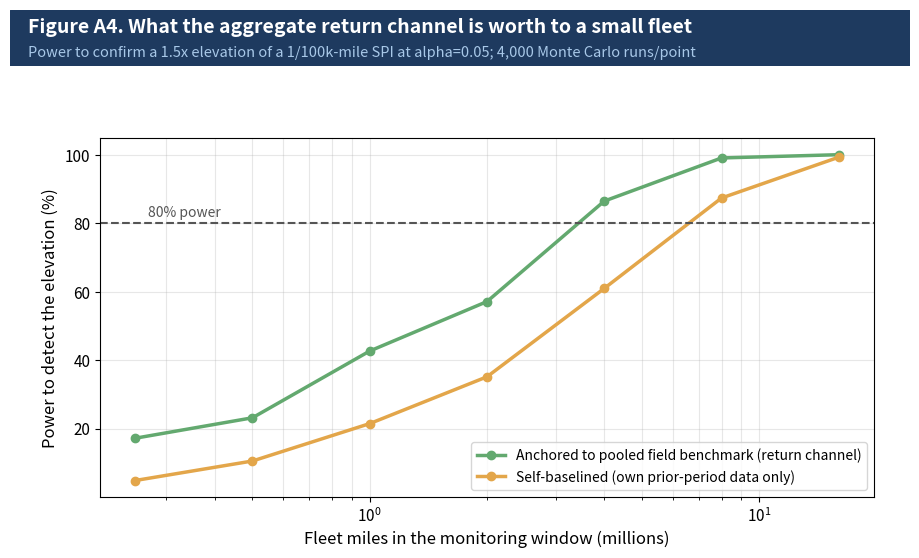

Reproduce this figure in Python. (Note: this script raises an exception after producing the figure.)
import numpy as np, matplotlib
matplotlib.use('Agg')
import matplotlib.pyplot as plt
from matplotlib.patches import Rectangle
from scipy.stats import poisson, binom
rng=np.random.default_rng(42)
NAVY='#1E3A5F'; GREEN='#63A96F'; AMBER='#E3A64A'; LBLUE='#A8C8E8'
def banner(fig,title,sub):
    ax=fig.add_axes([0,0.90,1,0.10]); ax.axis('off')
    ax.add_patch(Rectangle((0,0),1,1,color=NAVY,transform=ax.transAxes))
    ax.text(0.02,0.68,title,color='white',fontsize=14,fontweight='bold',va='center')
    ax.text(0.02,0.24,sub,color=LBLUE,fontsize=10.5,va='center')

# ---- A4: value of the aggregate return channel ----
base=1/100000.0; elev=1.5; alpha=0.05; NREP=4000
miles=np.array([0.25,0.5,1,2,4,8,16])*1e6
pow_bench=[]; pow_self=[]
for M in miles:
    lam0=base*M
    crit=poisson.ppf(1-alpha,lam0)     # one-sample test vs known benchmark
    pow_bench.append((rng.poisson(elev*lam0,NREP)>crit).mean())
    # self-baselined: compare this period vs own equal-length prior period (binomial conditional test)
    det=0
    for _ in range(NREP):
        x_prev=rng.poisson(lam0); x_now=rng.poisson(elev*lam0)
        n=x_prev+x_now
        if n>0 and binom.sf(x_now-1,n,0.5)<alpha: det+=1
    pow_self.append(det/NREP)
fig=plt.figure(figsize=(9,5.6),dpi=180)
banner(fig,'Figure A4. What the aggregate return channel is worth to a small fleet',
       'Power to confirm a 1.5x elevation of a 1/100k-mile SPI at alpha=0.05; 4,000 Monte Carlo runs/point')
ax=fig.add_axes([0.10,0.13,0.86,0.64])
ax.plot(miles/1e6,np.array(pow_bench)*100,'o-',color=GREEN,lw=2.5,label='Anchored to pooled field benchmark (return channel)')
ax.plot(miles/1e6,np.array(pow_self)*100,'o-',color=AMBER,lw=2.5,label='Self-baselined (own prior-period data only)')
ax.axhline(80,color='#555',ls='--',lw=1.5); ax.text(0.27,82,'80% power',fontsize=10,color='#555')
ax.set_xscale('log'); ax.set_xlabel('Fleet miles in the monitoring window (millions)',fontsize=12)
ax.set_ylabel('Power to detect the elevation (%)',fontsize=12)
ax.legend(fontsize=10,loc='lower right'); ax.grid(alpha=0.3,which='both'); ax.tick_params(labelsize=11)
fig.savefig('/tmp/figs/FigA4.png',bbox_inches='tight'); plt.close(fig)
import numpy as _np
def interp80(p): 
    p=_np.array(p)*100
    for i in range(len(p)-1):
        if p[i]<80<=p[i+1]:
            return miles[i]/1e6*(miles[i+1]/miles[i])**((80-p[i])/(p[i+1]-p[i]))
    return None
print('A4 power:',dict(zip(miles/1e6,np.round(np.array(pow_bench)*100,1))),dict(zip(miles/1e6,np.round(np.array(pow_self)*100,1))))
print('80pct-power miles: bench %.2fM self %.2fM'%(interp80(pow_bench),interp80(pow_self)))

# ---- A5: replay power for Layer 3b ----
pf=0.95; pu=0.40   # per-replay consistency: faithful vs unfaithful narration
ns=np.arange(1,16)
err_pass=[]; err_fail=[]; ts=[]
for n in ns:
    best=(1,1,1)
    for t in range(1,n+1):
        a=binom.sf(t-1,n,pu)        # unfaithful passes (consistent >= t)
        b=binom.cdf(t-1,n,pf)       # faithful rejected
        if max(a,b)<max(best[0],best[1]) or (max(a,b)==max(best[0],best[1]) and a+b<best[0]+best[1]):
            best=(a,b,t)
    err_pass.append(best[0]*100); err_fail.append(best[1]*100); ts.append(best[2])
fig=plt.figure(figsize=(9,5.6),dpi=180)
banner(fig,'Figure A5. Counterfactual replays needed to expose unfaithful narration',
       'Per-replay consistency: faithful 0.95 vs unfaithful 0.40 (measured VLA range); optimal accept-threshold per n')
ax=fig.add_axes([0.10,0.13,0.86,0.64])
ax.plot(ns,err_pass,'o-',color=AMBER,lw=2.5,label='Unfaithful narration accepted (%)')
ax.plot(ns,err_fail,'o-',color=GREEN,lw=2.5,label='Faithful narration rejected (%)')
ax.axhline(5,color='#555',ls='--',lw=1.5); ax.text(1.1,5.8,'5% error budget',fontsize=10,color='#555')
n5=[n for n,a,b in zip(ns,err_pass,err_fail) if a<5 and b<5][0]
ax.axvline(n5,color=NAVY,ls=':',lw=1.5); ax.text(n5+0.15,40,'n = %d replays'%n5,color=NAVY,fontsize=11,fontweight='bold')
ax.set_xlabel('Independent perturbation replays per incident',fontsize=12)
ax.set_ylabel('Error rate (%)',fontsize=12); ax.set_ylim(0,60)
ax.legend(fontsize=10); ax.grid(alpha=0.3); ax.tick_params(labelsize=11)
fig.savefig('/tmp/figs/FigA5.png',bbox_inches='tight'); plt.close(fig)
print('A5: first n with both errors <5%%: %d (threshold %d); errors %.1f%%/%.1f%%'%(n5,ts[n5-1],err_pass[n5-1],err_fail[n5-1]))
